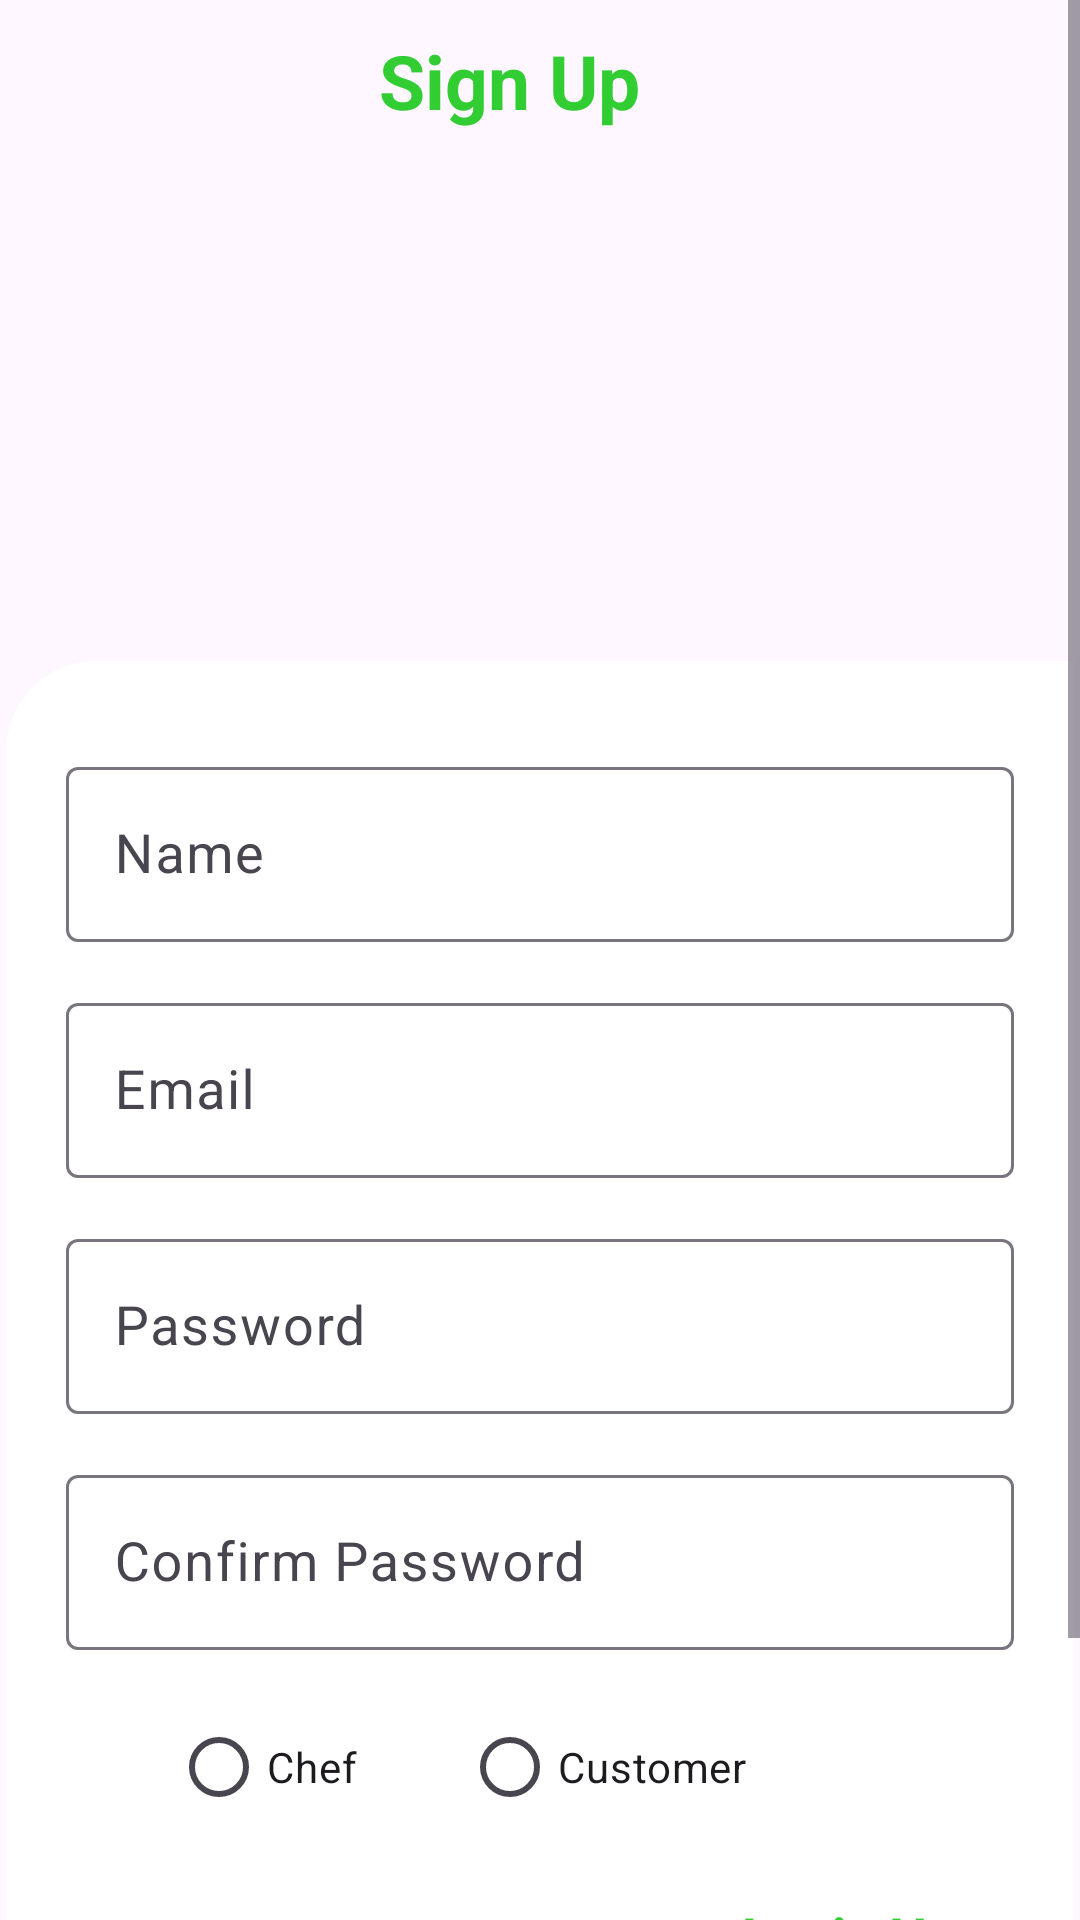

Write the Android layout XML for this screen, with the resource values it uses.
<!-- AndroidManifest.xml: application theme Theme.RecipeGenius -->
<!-- res/layout/activity_sign_up_page.xml -->
<?xml version="1.0" encoding="utf-8"?>
<ScrollView
    xmlns:android="http://schemas.android.com/apk/res/android"
    xmlns:tools="http://schemas.android.com/tools"
    xmlns:app="http://schemas.android.com/apk/res-auto"
    android:id="@+id/main"
    android:layout_width="match_parent"
    android:layout_height="match_parent"
    tools:context=".SignUpPage">


  <LinearLayout
      android:layout_width="match_parent"
      android:layout_height="wrap_content"
      android:orientation="vertical">

    <LinearLayout
        android:layout_width="match_parent"
        android:layout_height="250dp"
        android:background="@drawable/splashbg"
        android:padding="10dp"
        android:orientation="vertical">


      <TextView
          android:layout_width="wrap_content"
          android:layout_height="wrap_content"
          android:text="Sign Up"
          android:layout_marginHorizontal="20dp"
          android:textSize="25sp"
          android:layout_gravity="center"
          android:layout_marginEnd="10dp"
          android:textStyle="bold"
          android:textColor="@color/purple_500"/>

    </LinearLayout>

  <LinearLayout
      android:layout_width="match_parent"
      android:layout_height="wrap_content"
      android:layout_marginHorizontal="2dp"
      android:layout_marginTop="-30dp"
      android:background="@drawable/signup_login_layout_background"
      android:orientation="vertical">


    <LinearLayout
        android:layout_width="match_parent"
        android:layout_height="wrap_content"
        android:layout_marginTop="30dp"
        android:orientation="vertical">


      <com.google.android.material.textfield.TextInputLayout
          android:layout_width="match_parent"
          android:layout_height="wrap_content"
          android:layout_marginHorizontal="20dp"
          android:hint="Name"
          app:endIconMode="clear_text"
          tools:ignore="HardcodedText">

        <com.google.android.material.textfield.TextInputEditText
            android:id="@+id/CreateUserName"
            android:layout_width="match_parent"
            android:layout_height="wrap_content"
            android:drawablePadding="8dp"
            android:textSize="18sp" />
      </com.google.android.material.textfield.TextInputLayout>

      <com.google.android.material.textfield.TextInputLayout

          android:layout_width="match_parent"
          android:layout_height="wrap_content"
          android:layout_marginHorizontal="20dp"
          android:layout_marginTop="15dp"
          android:hint="Email"
          app:endIconMode="clear_text"
          tools:ignore="HardcodedText">

        <com.google.android.material.textfield.TextInputEditText
            android:id="@+id/CreateEmail"
            android:layout_width="match_parent"
            android:layout_height="wrap_content"
            android:drawablePadding="8dp"
            android:textSize="18sp" />

      </com.google.android.material.textfield.TextInputLayout>

      <com.google.android.material.textfield.TextInputLayout
          android:layout_width="match_parent"
          android:layout_height="wrap_content"
          android:layout_marginHorizontal="20dp"
          android:layout_marginTop="15dp"
          android:hint="Password"
          app:endIconMode="clear_text"
          tools:ignore="HardcodedText">

        <com.google.android.material.textfield.TextInputEditText
            android:id="@+id/CreateUserPassword"
            android:layout_width="match_parent"
            android:layout_height="wrap_content"
            android:drawablePadding="8dp"
            android:textSize="18sp" />


      </com.google.android.material.textfield.TextInputLayout>

      <com.google.android.material.textfield.TextInputLayout
          android:layout_width="match_parent"
          android:layout_height="wrap_content"
          android:layout_marginHorizontal="20dp"
          android:layout_marginTop="15dp"
          android:hint="Confirm Password"
          app:endIconMode="clear_text"
          tools:ignore="HardcodedText">

        <com.google.android.material.textfield.TextInputEditText
            android:id="@+id/CreateConfirmUserPassword"
            android:layout_width="match_parent"
            android:layout_height="wrap_content"
            android:drawablePadding="8dp"
            android:textSize="18sp" />

      </com.google.android.material.textfield.TextInputLayout>

      <RadioGroup
          android:id="@+id/userradiogroup"
          android:layout_width="match_parent"
          android:layout_height="wrap_content"
          android:layout_marginTop="15dp"
          android:layout_marginHorizontal="20dp"
          android:orientation="horizontal">

        <RadioButton
            android:id="@+id/createChef_radio"
            android:layout_width="wrap_content"
            android:layout_height="wrap_content"
            android:layout_marginStart="35dp"
            android:text="Chef"
            tools:ignore="HardcodedText" />

        <RadioButton
            android:id="@+id/createCustomer_radio"
            android:layout_width="wrap_content"
            android:layout_height="wrap_content"
            android:layout_marginStart="35dp"
            android:text="Customer"
            tools:ignore="HardcodedText" />


      </RadioGroup>


    </LinearLayout>

    <LinearLayout
        android:layout_width="match_parent"
        android:layout_height="wrap_content"
        android:layout_marginHorizontal="20dp"
        android:orientation="horizontal">

      <TextView
          android:layout_width="wrap_content"
          android:layout_height="wrap_content"
          android:text="Already Have an Account?"
          android:layout_marginTop="20dp"
          android:textSize="16sp"
          android:layout_marginStart="30dp"
          android:textColor="@color/black"
          android:gravity="center"
          tools:ignore="HardcodedText" />

      <TextView
          android:id="@+id/logintxt"
          android:layout_width="wrap_content"
          android:layout_height="wrap_content"
          android:text="Login Here"
          android:layout_marginTop="20dp"
          android:textSize="18sp"
          android:layout_marginStart="10dp"
          android:textStyle="bold"
          android:textColor="@color/purple_500"
          android:gravity="center"
          tools:ignore="HardcodedText" />





    </LinearLayout>


    <LinearLayout
        android:layout_width="match_parent"
        android:layout_height="wrap_content"
        android:layout_marginTop="15dp"
        android:padding="10dp"
        android:orientation="horizontal">

      <Button
          android:id="@+id/userRegistrationBtn"
          android:layout_width="match_parent"
          android:layout_marginHorizontal="10dp"
          android:layout_height="wrap_content"
          android:text="Sign Up"
          android:layout_marginBottom="10dp"
          android:background="@drawable/btn_background"
          tools:ignore="HardcodedText" />




    </LinearLayout>



  </LinearLayout>

  </LinearLayout>



</ScrollView>
<!-- resources referenced by this layout -->
<resources>
  <color name="black">#F9000000</color>
  <color name="purple_500">#32CD32</color>
  <!-- drawable btn_background (drawable) -->
  <?xml version="1.0" encoding="utf-8"?>
  <shape xmlns:android="http://schemas.android.com/apk/res/android">
      <solid android:color="@color/white"/>
      <corners android:topLeftRadius="10dp"
          android:bottomLeftRadius="10dp"
          android:bottomRightRadius="10dp"
          />
  </shape>
  <!-- drawable signup_login_layout_background (drawable) -->
  <?xml version="1.0" encoding="utf-8"?>
  <shape xmlns:android="http://schemas.android.com/apk/res/android">
      <solid android:color="@color/white"/>
      <corners android:topLeftRadius="30dp"
          android:bottomLeftRadius="40dp"
          android:bottomRightRadius="40dp"
          />
  </shape>
  <style name="Theme.RecipeGenius" parent="Base.Theme.RecipeGenius" />
  <color name="white">#FFFFFFFF</color>
  <style name="Base.Theme.RecipeGenius" parent="Theme.Material3.DayNight.NoActionBar">
          
           <item name="colorPrimary">@color/purple_500</item>
      </style>
</resources>
